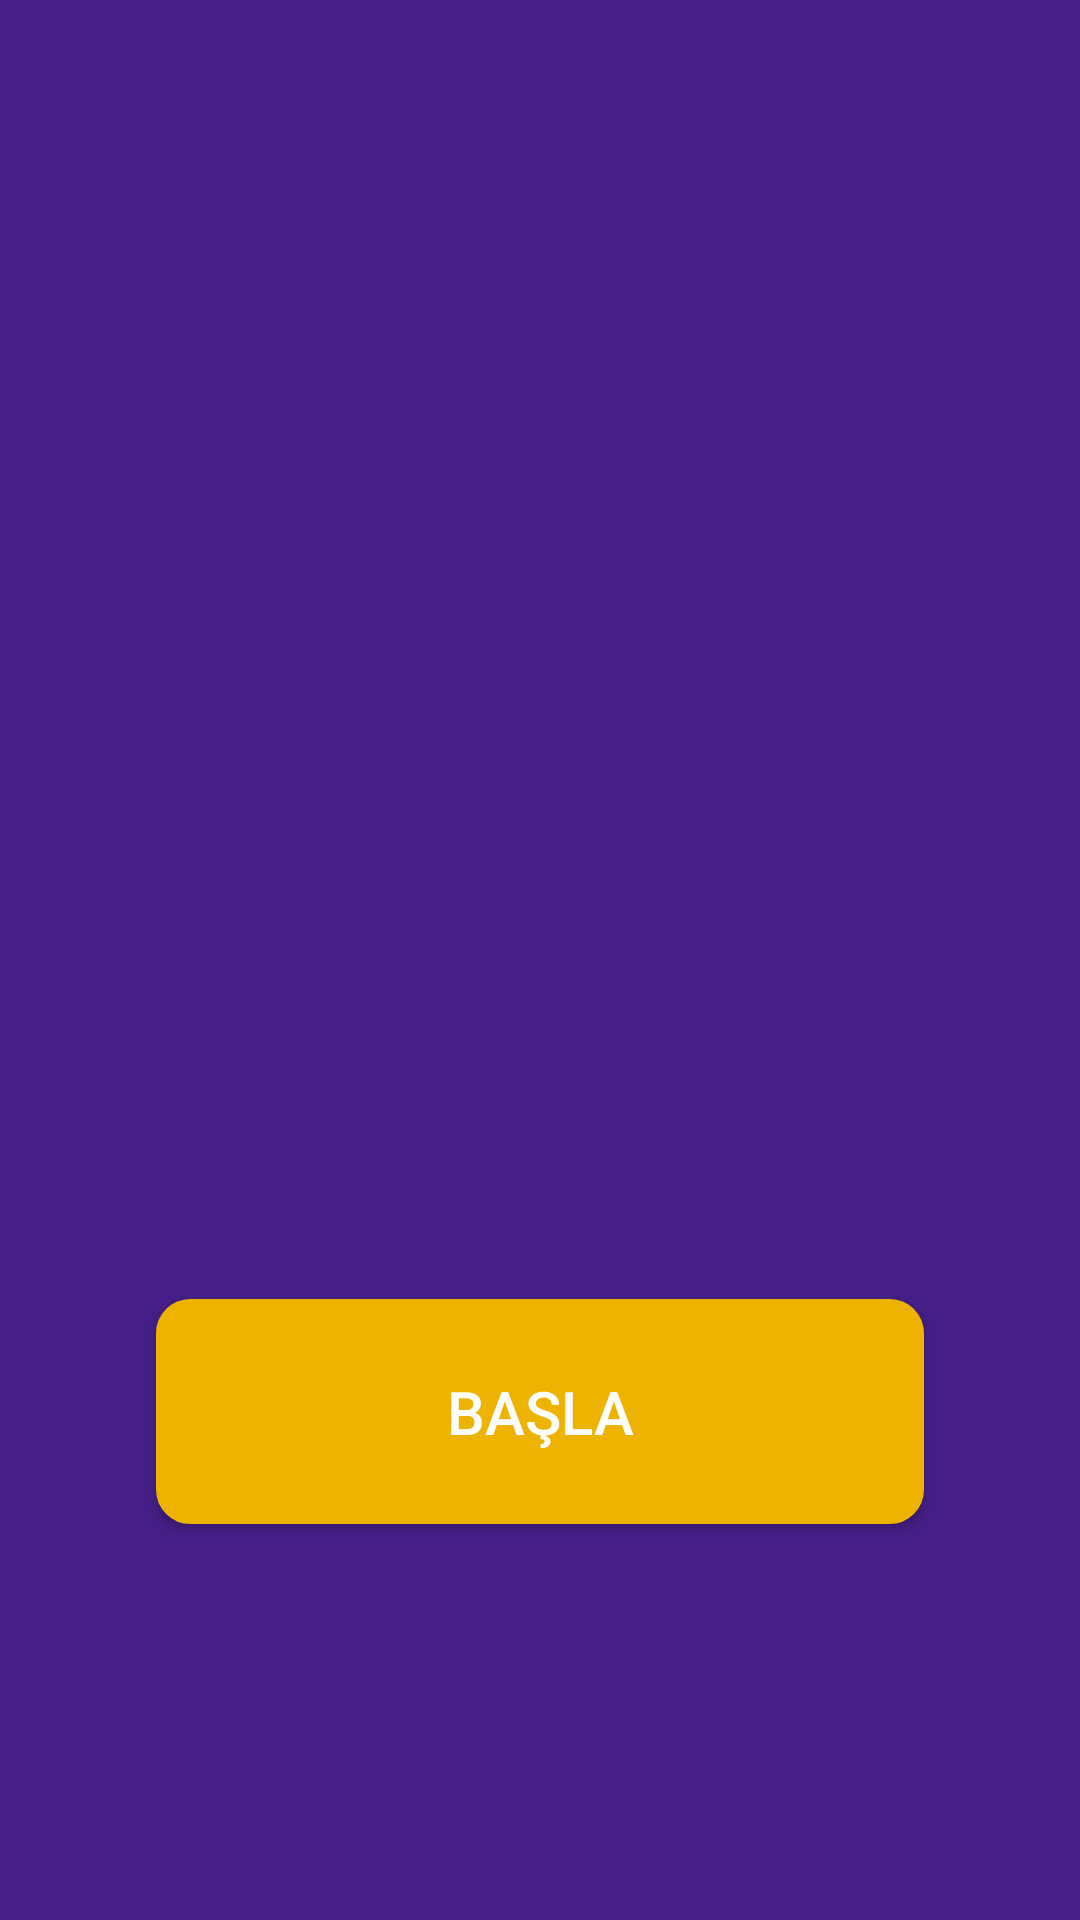

Produce the Android XML layout that renders to this screen, including the resource entries it uses.
<!-- AndroidManifest.xml: application theme Theme.CalculateAverageKotlin -->
<!-- res/layout/activity_splash.xml -->
<?xml version="1.0" encoding="utf-8"?>
<androidx.constraintlayout.widget.ConstraintLayout xmlns:android="http://schemas.android.com/apk/res/android"
    xmlns:app="http://schemas.android.com/apk/res-auto"
    xmlns:tools="http://schemas.android.com/tools"
    android:layout_width="match_parent"
    android:layout_height="match_parent"
    android:background="@color/dark_purple">

    <ImageView
        android:id="@+id/imageView"
        android:layout_width="191dp"
        android:layout_height="0dp"
        android:layout_marginTop="60dp"
        android:layout_marginBottom="90dp"
        app:layout_constraintBottom_toTopOf="@+id/buttonMain"
        app:layout_constraintEnd_toEndOf="parent"
        app:layout_constraintStart_toStartOf="parent"
        app:layout_constraintTop_toTopOf="parent"
        app:srcCompat="@drawable/cap" />

    <Button
        android:id="@+id/buttonMain"
        android:layout_width="256dp"
        android:layout_height="75dp"
        android:layout_marginBottom="132dp"
        android:background="@drawable/calculate_button"
        android:text="Başla"
        android:textSize="20sp"
        app:layout_constraintBottom_toBottomOf="parent"
        app:layout_constraintEnd_toEndOf="parent"
        app:layout_constraintStart_toStartOf="parent"
        app:layout_constraintTop_toBottomOf="@+id/imageView" />
</androidx.constraintlayout.widget.ConstraintLayout>
<!-- resources referenced by this layout -->
<resources>
  <color name="dark_purple">#451F87</color>
  <!-- drawable calculate_button (drawable) -->
  <?xml version="1.0" encoding="utf-8"?>
  <shape xmlns:android="http://schemas.android.com/apk/res/android">
  <stroke android:width="3dp" android:color="@color/dark_yellow"></stroke>
      <solid android:color="@color/dark_yellow"></solid>
      <corners android:radius="10dp"></corners>
      <padding android:left="8dp"
              android:right="8dp"
              android:bottom="8dp"
          android:top="8dp" ></padding>
  </shape>
  <style name="Theme.CalculateAverageKotlin" parent="Theme.AppCompat.DayNight.NoActionBar">
          
          <item name="colorPrimary">@color/purple_500</item>
          <item name="colorPrimaryVariant">@color/purple_700</item>
          <item name="colorOnPrimary">@color/white</item>
          <item name="android:textColor">@android:color/white</item>
          
          <item name="colorSecondary">@color/teal_200</item>
          <item name="colorSecondaryVariant">@color/teal_700</item>
          <item name="colorOnSecondary">@color/black</item>
          
          <item name="android:statusBarColor">?attr/colorPrimaryVariant</item>
          
      </style>
  <color name="dark_yellow">#EDB300</color>
  <color name="purple_500">#FF6200EE</color>
  <color name="purple_700">#FF3700B3</color>
  <color name="white">#FFFFFF</color>
  <color name="teal_200">#FF03DAC5</color>
  <color name="teal_700">#FF018786</color>
  <color name="black">#FF000000</color>
</resources>
